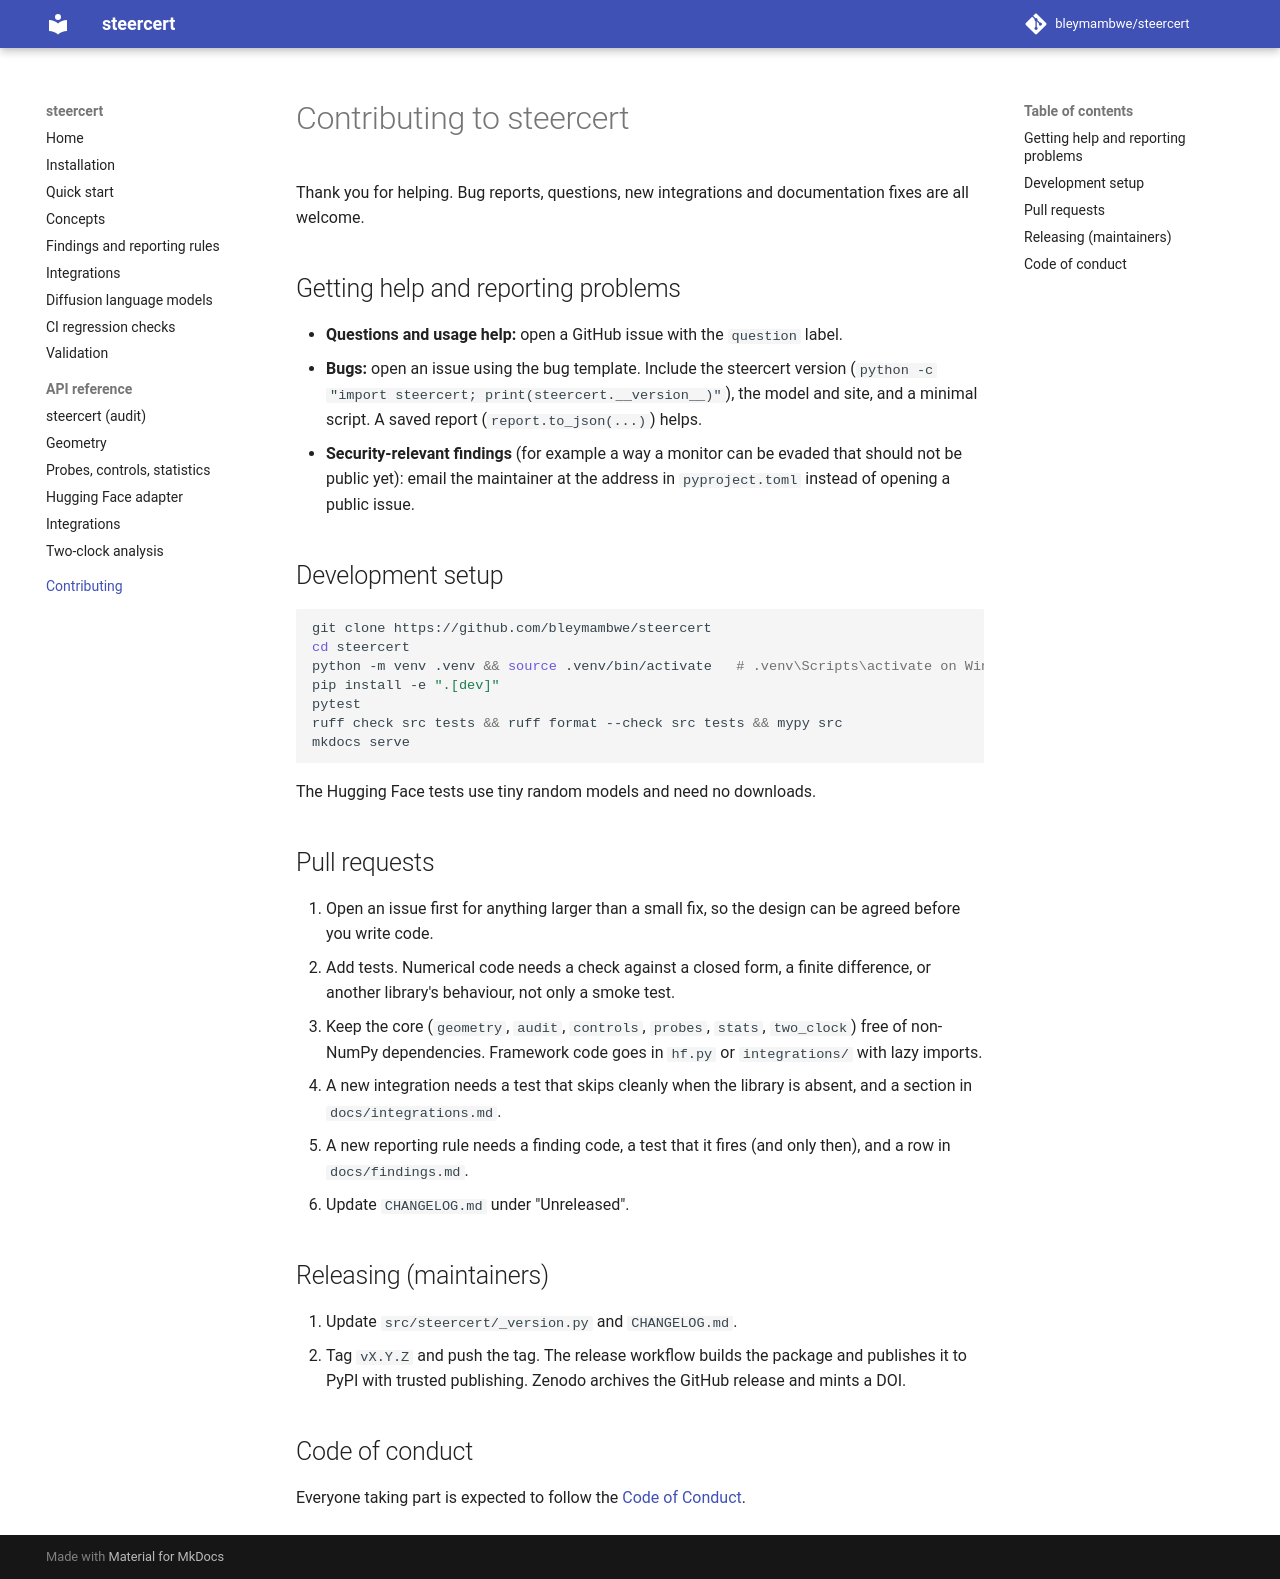

repository: bleymambwe/steercert · page: contributing/index.html · generator: mkdocs

# Contributing to steercert

Thank you for helping. Bug reports, questions, new integrations and
documentation fixes are all welcome.

## Getting help and reporting problems

- **Questions and usage help:** open a GitHub issue with the `question` label.
- **Bugs:** open an issue using the bug template. Include the steercert version
  (`python -c "import steercert; print(steercert.__version__)"`), the model and
  site, and a minimal script. A saved report (`report.to_json(...)`) helps.
- **Security-relevant findings** (for example a way a monitor can be evaded that
  should not be public yet): email the maintainer at the address in
  `pyproject.toml` instead of opening a public issue.

## Development setup

```bash
git clone https://github.com/bleymambwe/steercert
cd steercert
python -m venv .venv && source .venv/bin/activate   # .venv\Scripts\activate on Windows
pip install -e ".[dev]"
pytest
ruff check src tests && ruff format --check src tests && mypy src
mkdocs serve
```

The Hugging Face tests use tiny random models and need no downloads.

## Pull requests

1. Open an issue first for anything larger than a small fix, so the design can
   be agreed before you write code.
2. Add tests. Numerical code needs a check against a closed form, a finite
   difference, or another library's behaviour, not only a smoke test.
3. Keep the core (`geometry`, `audit`, `controls`, `probes`, `stats`,
   `two_clock`) free of non-NumPy dependencies. Framework code goes in `hf.py`
   or `integrations/` with lazy imports.
4. A new integration needs a test that skips cleanly when the library is
   absent, and a section in `docs/integrations.md`.
5. A new reporting rule needs a finding code, a test that it fires (and only
   then), and a row in `docs/findings.md`.
6. Update `CHANGELOG.md` under "Unreleased".

## Releasing (maintainers)

1. Update `src/steercert/_version.py` and `CHANGELOG.md`.
2. Tag `vX.Y.Z` and push the tag. The release workflow builds the package and
   publishes it to PyPI with trusted publishing. Zenodo archives the GitHub
   release and mints a DOI.

## Code of conduct

Everyone taking part is expected to follow the [Code of Conduct](https://github.com/bleymambwe/steercert/blob/main/CODE_OF_CONDUCT.md).
